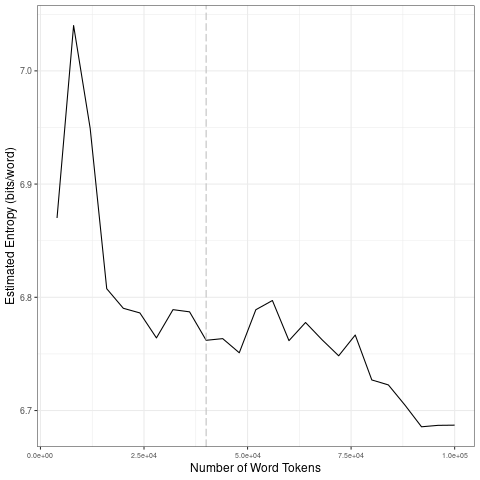

Values plotted in this chart, from the file beside it:
file, entropy.Corpus.Size, entropy.Entropy, sd.Corpus.Size, sd.SD
data/2021_by_en/2021-09-19_tokens_1-gram…, 4000, 6.87, 20000, 0.1039
data/2021_by_en/2021-09-19_tokens_1-gram…, 8000, 7.04, 40000, 0.01343
data/2021_by_en/2021-09-19_tokens_1-gram…, 12000, 6.949, 60000, 0.01963
data/2021_by_en/2021-09-19_tokens_1-gram…, 16000, 6.808, 80000, 0.01954
data/2021_by_en/2021-09-19_tokens_1-gram…, 20000, 6.79, 1e+05, 0.01617
data/2021_by_en/2021-09-19_tokens_1-gram…, 24000, 6.786, 20000, 0.1039
data/2021_by_en/2021-09-19_tokens_1-gram…, 28000, 6.764, 40000, 0.01343
data/2021_by_en/2021-09-19_tokens_1-gram…, 32000, 6.789, 60000, 0.01963
data/2021_by_en/2021-09-19_tokens_1-gram…, 36000, 6.787, 80000, 0.01954
data/2021_by_en/2021-09-19_tokens_1-gram…, 40000, 6.762, 1e+05, 0.01617
data/2021_by_en/2021-09-19_tokens_1-gram…, 44000, 6.763, 20000, 0.1039
data/2021_by_en/2021-09-19_tokens_1-gram…, 48000, 6.751, 40000, 0.01343
data/2021_by_en/2021-09-19_tokens_1-gram…, 52000, 6.789, 60000, 0.01963
data/2021_by_en/2021-09-19_tokens_1-gram…, 56000, 6.797, 80000, 0.01954
data/2021_by_en/2021-09-19_tokens_1-gram…, 60000, 6.762, 1e+05, 0.01617
data/2021_by_en/2021-09-19_tokens_1-gram…, 64000, 6.778, 20000, 0.1039
data/2021_by_en/2021-09-19_tokens_1-gram…, 68000, 6.762, 40000, 0.01343
data/2021_by_en/2021-09-19_tokens_1-gram…, 72000, 6.748, 60000, 0.01963
data/2021_by_en/2021-09-19_tokens_1-gram…, 76000, 6.767, 80000, 0.01954
data/2021_by_en/2021-09-19_tokens_1-gram…, 80000, 6.727, 1e+05, 0.01617
data/2021_by_en/2021-09-19_tokens_1-gram…, 84000, 6.723, 20000, 0.1039
data/2021_by_en/2021-09-19_tokens_1-gram…, 88000, 6.705, 40000, 0.01343
data/2021_by_en/2021-09-19_tokens_1-gram…, 92000, 6.686, 60000, 0.01963
data/2021_by_en/2021-09-19_tokens_1-gram…, 96000, 6.687, 80000, 0.01954
data/2021_by_en/2021-09-19_tokens_1-gram…, 1e+05, 6.687, 1e+05, 0.01617
